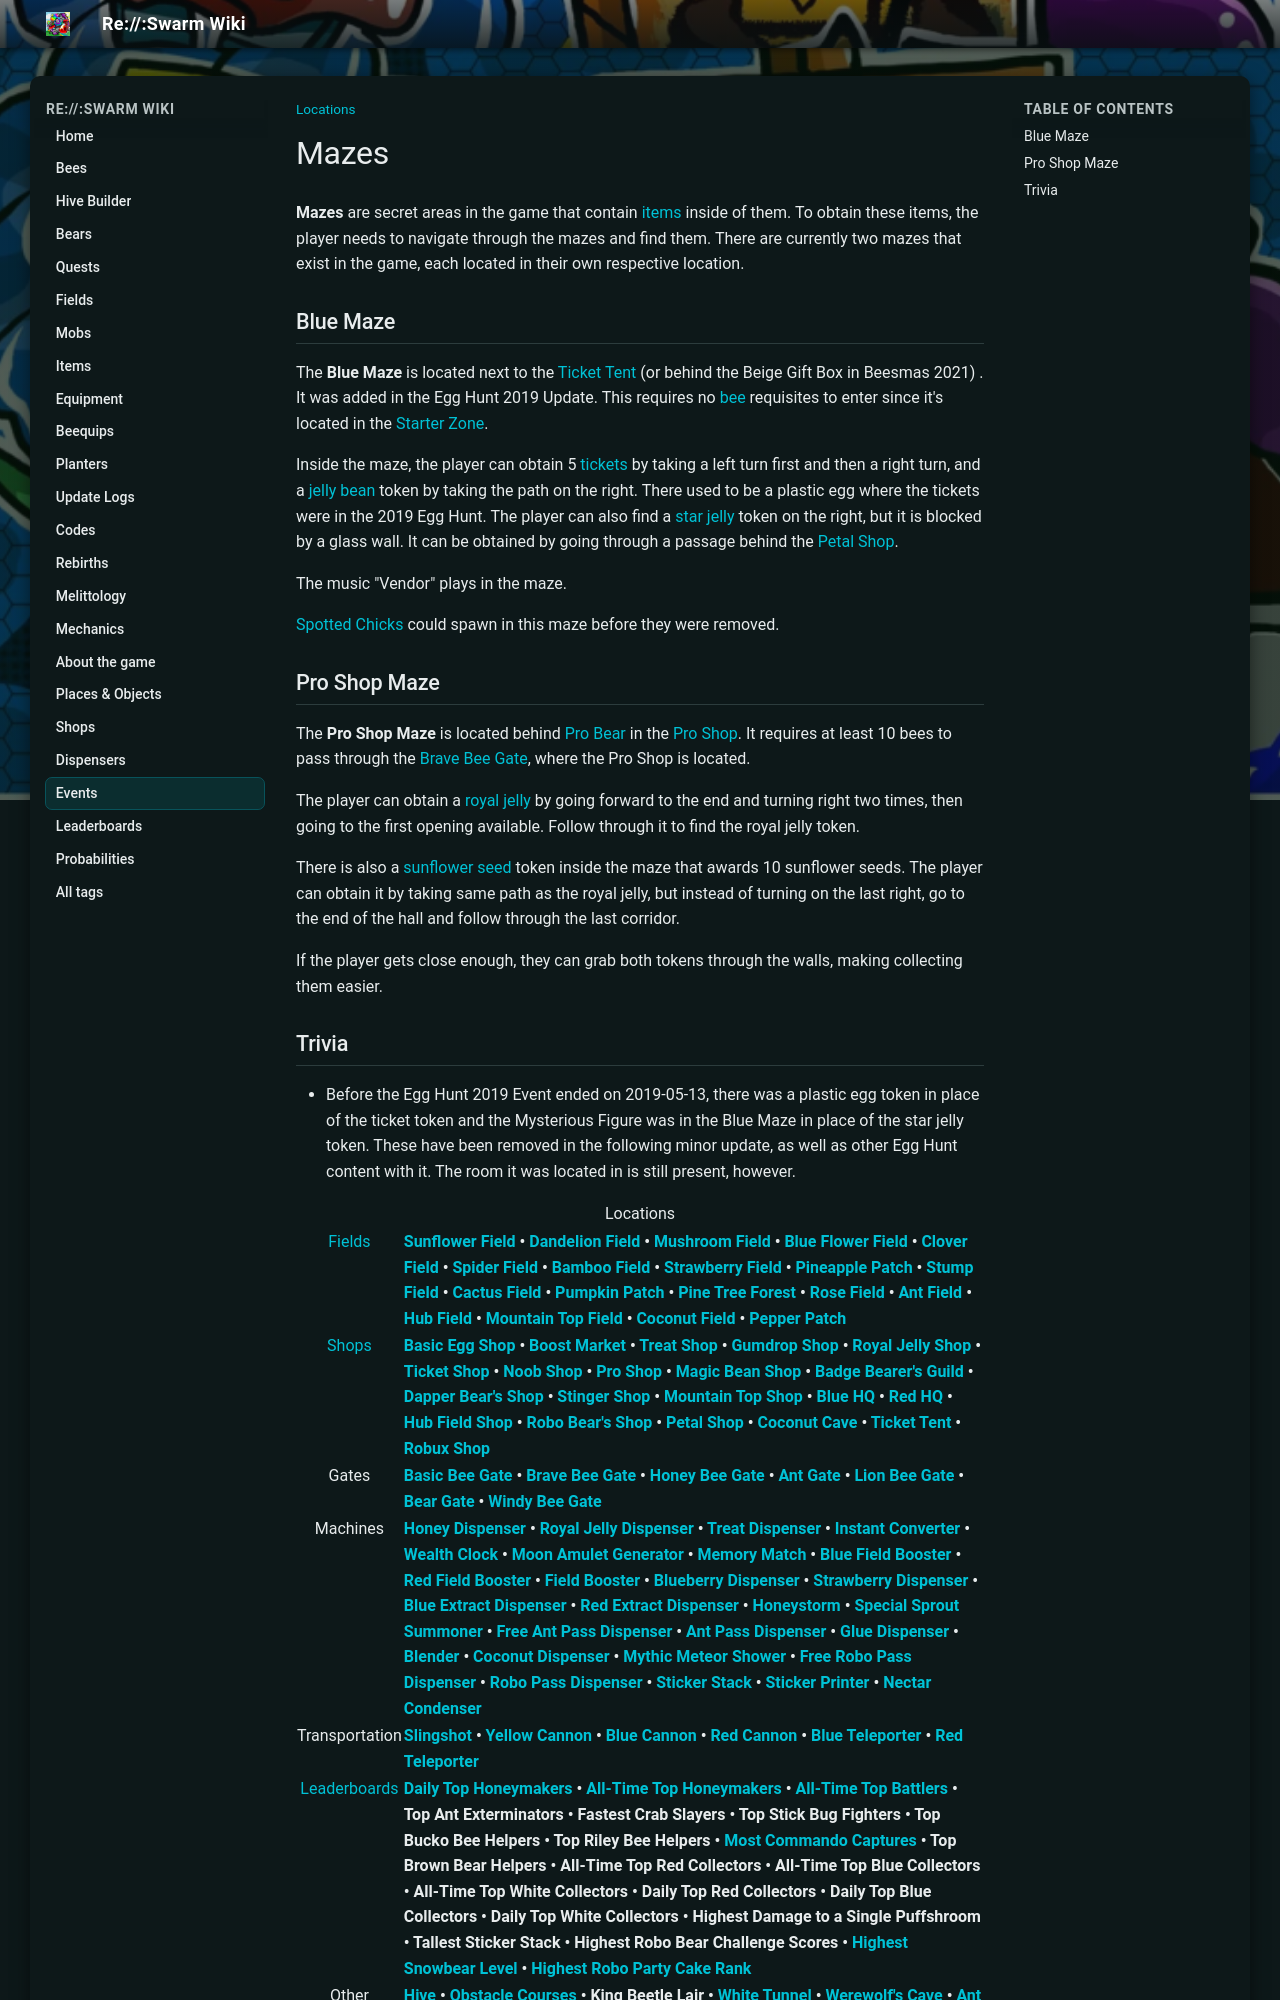

repository: JoaoFranciscoFE/reswarm-wiki · page: mazes.html · generator: mkdocs

---
title: "Mazes"
tags: ["Locations"]
---

# Mazes

**Mazes** are secret areas in the game that contain [items](items.md) inside of them. To obtain these items, the player needs to navigate through the mazes and find them. There are currently two mazes that exist in the game, each located in their own respective location.

## Blue Maze

The **Blue Maze** is located next to the [Ticket Tent](ticket-tent.md) (or behind the Beige Gift Box in Beesmas 2021) . It was added in the Egg Hunt 2019 Update. This requires no [bee](bees.md) requisites to enter since it's located in the [Starter Zone](starter-zone.md).

Inside the maze, the player can obtain 5 [tickets](ticket.md) by taking a left turn first and then a right turn, and a [jelly bean](jelly-beans.md) token by taking the path on the right. There used to be a plastic egg where the tickets were in the 2019 Egg Hunt. The player can also find a [star jelly](royal-jelly.md#Star_Jelly) token on the right, but it is blocked by a glass wall. It can be obtained by going through a passage behind the [Petal Shop](petal-shop.md).

The music "Vendor" plays in the maze.

[Spotted Chicks](chicks.md#Spotted_Chick) could spawn in this maze before they were removed.

## Pro Shop Maze

The **Pro Shop Maze** is located behind [Pro Bear](pro-bear.md) in the [Pro Shop](pro-shop.md). It requires at least 10 bees to pass through the [Brave Bee Gate](brave-bee-gate.md), where the Pro Shop is located.

The player can obtain a [royal jelly](royal-jelly.md) by going forward to the end and turning right two times, then going to the first opening available. Follow through it to find the royal jelly token.

There is also a [sunflower seed](sunflower-seed.md) token inside the maze that awards 10 sunflower seeds. The player can obtain it by taking same path as the royal jelly, but instead of turning on the last right, go to the end of the hall and follow through the last corridor.

If the player gets close enough, they can grab both tokens through the walls, making collecting them easier.
